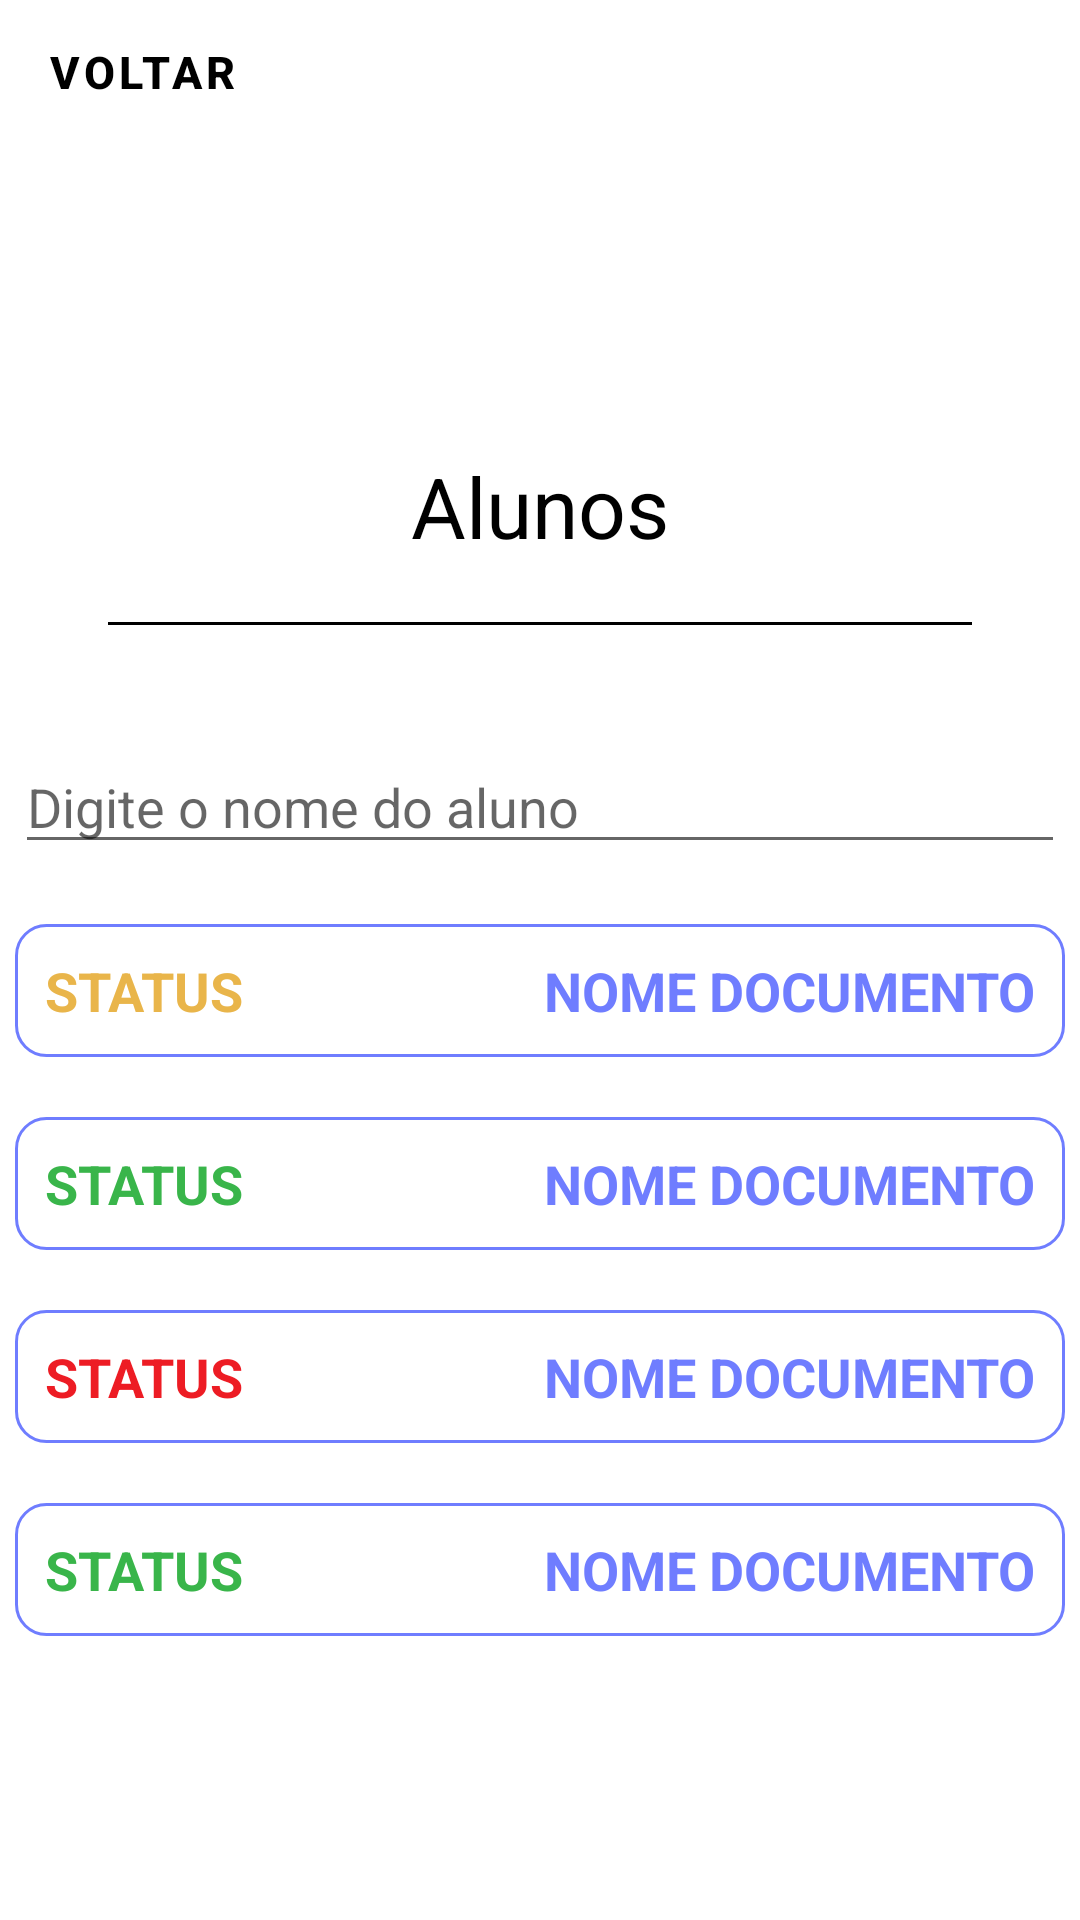

This screen was rendered from an Android layout file. Write that file and the resources it references.
<!-- AndroidManifest.xml: application theme Theme.Simplify -->
<!-- res/layout/activity_faculdade_lista_alunos.xml -->
<?xml version="1.0" encoding="utf-8"?>
<androidx.constraintlayout.widget.ConstraintLayout xmlns:android="http://schemas.android.com/apk/res/android"
    xmlns:app="http://schemas.android.com/apk/res-auto"
    xmlns:tools="http://schemas.android.com/tools"
    android:layout_width="match_parent"
    android:layout_height="match_parent"
    tools:context=".faculdade.FaculdadeListaAlunos">


    <Button
        style="@style/Widget.MaterialComponents.Button.OutlinedButton"
        android:layout_width="wrap_content"
        android:layout_height="wrap_content"
        android:baselineAligned="false"
        android:text="Voltar"
        android:textStyle="bold"
        android:textSize="15sp"
        android:textAlignment="center"
        android:textColor="@color/black"
        app:icon="@drawable/back"
        app:iconSize="30dp"
        app:iconTint="@color/black"
        android:onClick="voltar"
        tools:ignore="MissingConstraints,OnClick" />

    <ScrollView
        style="@android:style/Widget.Holo.TextView"
        android:layout_width="288dp"
        android:layout_height="80dp"
        android:layout_marginTop="150dp"
        app:layout_constraintEnd_toEndOf="parent"
        app:layout_constraintStart_toStartOf="parent"
        app:layout_constraintTop_toTopOf="parent"
        android:id="@+id/sv_titulo">

        <LinearLayout
            android:layout_width="match_parent"
            android:layout_height="wrap_content"
            android:orientation="vertical">
            <TextView
                android:layout_width="match_parent"
                android:layout_height="match_parent"
                android:text="@string/txtListaAlunos"
                android:textAlignment="center"
                android:textSize="28sp"
                android:textColor="@color/black"
                android:id="@+id/tv_logado"/>

            <View
                android:layout_width="match_parent"
                android:layout_height="1dp"
                android:background="@color/black"
                android:layout_marginTop="20dp"
                android:id="@+id/v_linha"/>
        </LinearLayout>
    </ScrollView>

    <ScrollView
        android:id="@+id/sv_pesquisa"
        android:layout_width="350dp"
        android:layout_height="wrap_content"
        android:fadeScrollbars="false"
        app:layout_constraintBottom_toBottomOf="parent"
        app:layout_constraintEnd_toEndOf="parent"
        app:layout_constraintHorizontal_bias="0.490"
        app:layout_constraintStart_toStartOf="parent"
        app:layout_constraintTop_toBottomOf="@+id/sv_titulo"
        app:layout_constraintVertical_bias="0.150">

        <LinearLayout
            android:layout_width="match_parent"
            android:layout_height="wrap_content"
            android:gravity="center"
            android:orientation="vertical">

            <EditText
                android:layout_width="match_parent"
                android:layout_height="wrap_content"
                android:hint="Digite o nome do aluno"/>

            <ScrollView
                style="@android:style/Widget.Holo.ScrollView"
                android:layout_width="350dp"
                android:layout_height="wrap_content"
                android:fadeScrollbars="false">

                <LinearLayout
                    android:layout_width="match_parent"
                    android:layout_height="match_parent"
                    android:onClick="navegarAluno"
                    android:orientation="vertical">

                    <LinearLayout
                        android:layout_width="match_parent"
                        android:layout_height="wrap_content"
                        android:layout_marginTop="20dp"
                        android:background="@drawable/border"
                        android:onClick="navegarAluno"
                        android:orientation="horizontal">

                        <TextView
                            android:layout_width="wrap_content"
                            android:layout_height="wrap_content"
                            android:layout_marginRight="30dp"
                            android:onClick="telaAluno"
                            android:text="@string/txtStatusDoc"
                            android:textAllCaps="true"
                            android:textColor="@color/warningColor"
                            android:textSize="18sp"
                            android:textStyle="bold" />

                        <TextView
                            android:layout_width="match_parent"
                            android:layout_height="wrap_content"
                            android:onClick="telaAluno"
                            android:text="Nome Documento"
                            android:textAlignment="textEnd"
                            android:textAllCaps="true"
                            android:textColor="@color/colorPrimary"
                            android:textSize="18sp"
                            android:textStyle="bold" />
                    </LinearLayout>

                    <LinearLayout
                        android:layout_width="match_parent"
                        android:layout_height="wrap_content"
                        android:layout_marginTop="20dp"
                        android:background="@drawable/border"
                        android:onClick="navegarAluno"
                        android:orientation="horizontal">

                        <TextView
                            android:layout_width="wrap_content"
                            android:layout_height="wrap_content"
                            android:layout_marginRight="30dp"
                            android:onClick="telaAluno"
                            android:text="@string/txtStatusDoc"
                            android:textAllCaps="true"
                            android:textColor="@color/sucessColor"
                            android:textSize="18sp"
                            android:textStyle="bold" />

                        <TextView
                            android:layout_width="match_parent"
                            android:layout_height="wrap_content"
                            android:onClick="telaAluno"
                            android:text="Nome Documento"
                            android:textAlignment="textEnd"
                            android:textAllCaps="true"
                            android:textColor="@color/colorPrimary"
                            android:textSize="18sp"
                            android:textStyle="bold" />
                    </LinearLayout>

                    <LinearLayout
                        android:layout_width="match_parent"
                        android:layout_height="wrap_content"
                        android:layout_marginTop="20dp"
                        android:background="@drawable/border"
                        android:onClick="navegarAluno"
                        android:orientation="horizontal">

                        <TextView
                            android:layout_width="wrap_content"
                            android:layout_height="wrap_content"
                            android:layout_marginRight="30dp"
                            android:onClick="telaAluno"
                            android:text="@string/txtStatusDoc"
                            android:textAllCaps="true"
                            android:textColor="@color/colorError"
                            android:textSize="18sp"
                            android:textStyle="bold" />

                        <TextView
                            android:layout_width="match_parent"
                            android:layout_height="wrap_content"
                            android:onClick="telaAluno"
                            android:text="Nome Documento"
                            android:textAlignment="textEnd"
                            android:textAllCaps="true"
                            android:textColor="@color/colorPrimary"
                            android:textSize="18sp"
                            android:textStyle="bold" />
                    </LinearLayout>

                    <LinearLayout
                        android:layout_width="match_parent"
                        android:layout_height="wrap_content"
                        android:layout_marginTop="20dp"
                        android:background="@drawable/border"
                        android:onClick="navegarAluno"
                        android:orientation="horizontal">

                        <TextView
                            android:layout_width="wrap_content"
                            android:layout_height="wrap_content"
                            android:layout_marginRight="30dp"
                            android:onClick="telaAluno"
                            android:text="@string/txtStatusDoc"
                            android:textAllCaps="true"
                            android:textColor="@color/sucessColor"
                            android:textSize="18sp"
                            android:textStyle="bold" />

                        <TextView
                            android:layout_width="match_parent"
                            android:layout_height="wrap_content"
                            android:onClick="telaAluno"
                            android:text="Nome Documento"
                            android:textAlignment="textEnd"
                            android:textAllCaps="true"
                            android:textColor="@color/colorPrimary"
                            android:textSize="18sp"
                            android:textStyle="bold" />
                    </LinearLayout>

                </LinearLayout>

            </ScrollView>

        </LinearLayout>
    </ScrollView>

</androidx.constraintlayout.widget.ConstraintLayout>
<!-- resources referenced by this layout -->
<resources>
  <color name="black">#000000</color>
  <color name="colorError">#ED1C24</color>
  <color name="colorPrimary">#6f7dff</color>
  <color name="sucessColor">#39b54a</color>
  <color name="warningColor">#e9b54a</color>
  <!-- drawable back: png bitmap (drawable, 223 bytes) -->
  <!-- drawable border (drawable-v24) -->
  <shape xmlns:android="http://schemas.android.com/apk/res/android"
      android:shape="rectangle" >
      <padding android:left="10dp"
          android:right="10dp"
          android:top="10dp"
          android:bottom="10dp"/>
      <corners
          android:radius="10dp"/>
      <stroke
          android:width="1dp"
          android:color="@color/colorPrimary" />
  </shape>
  <string name="txtListaAlunos">Alunos</string>
  <string name="txtStatusDoc" translatable="false">Status</string>
  <style name="Theme.Simplify" parent="Theme.MaterialComponents.DayNight.NoActionBar">
          
          <item name="colorPrimary">@color/colorPrimary</item>
          <item name="colorPrimaryVariant">@color/colorPrimaryDark</item>
          <item name="colorOnPrimary">@color/textColor</item>
          
          <item name="colorSecondary">@color/colorPrimary</item>
          <item name="colorSecondaryVariant">@color/colorPrimaryDark</item>
          <item name="colorOnSecondary">@color/colorSeconday</item>
          
          <item name="android:statusBarColor" tools:targetApi="l">?attr/colorPrimaryVariant</item>
          
      </style>
  <color name="colorPrimaryDark">#FF3700B3</color>
  <color name="textColor">#FFFFFFFF</color>
  <color name="colorSeconday">#FF6200EE</color>
</resources>
